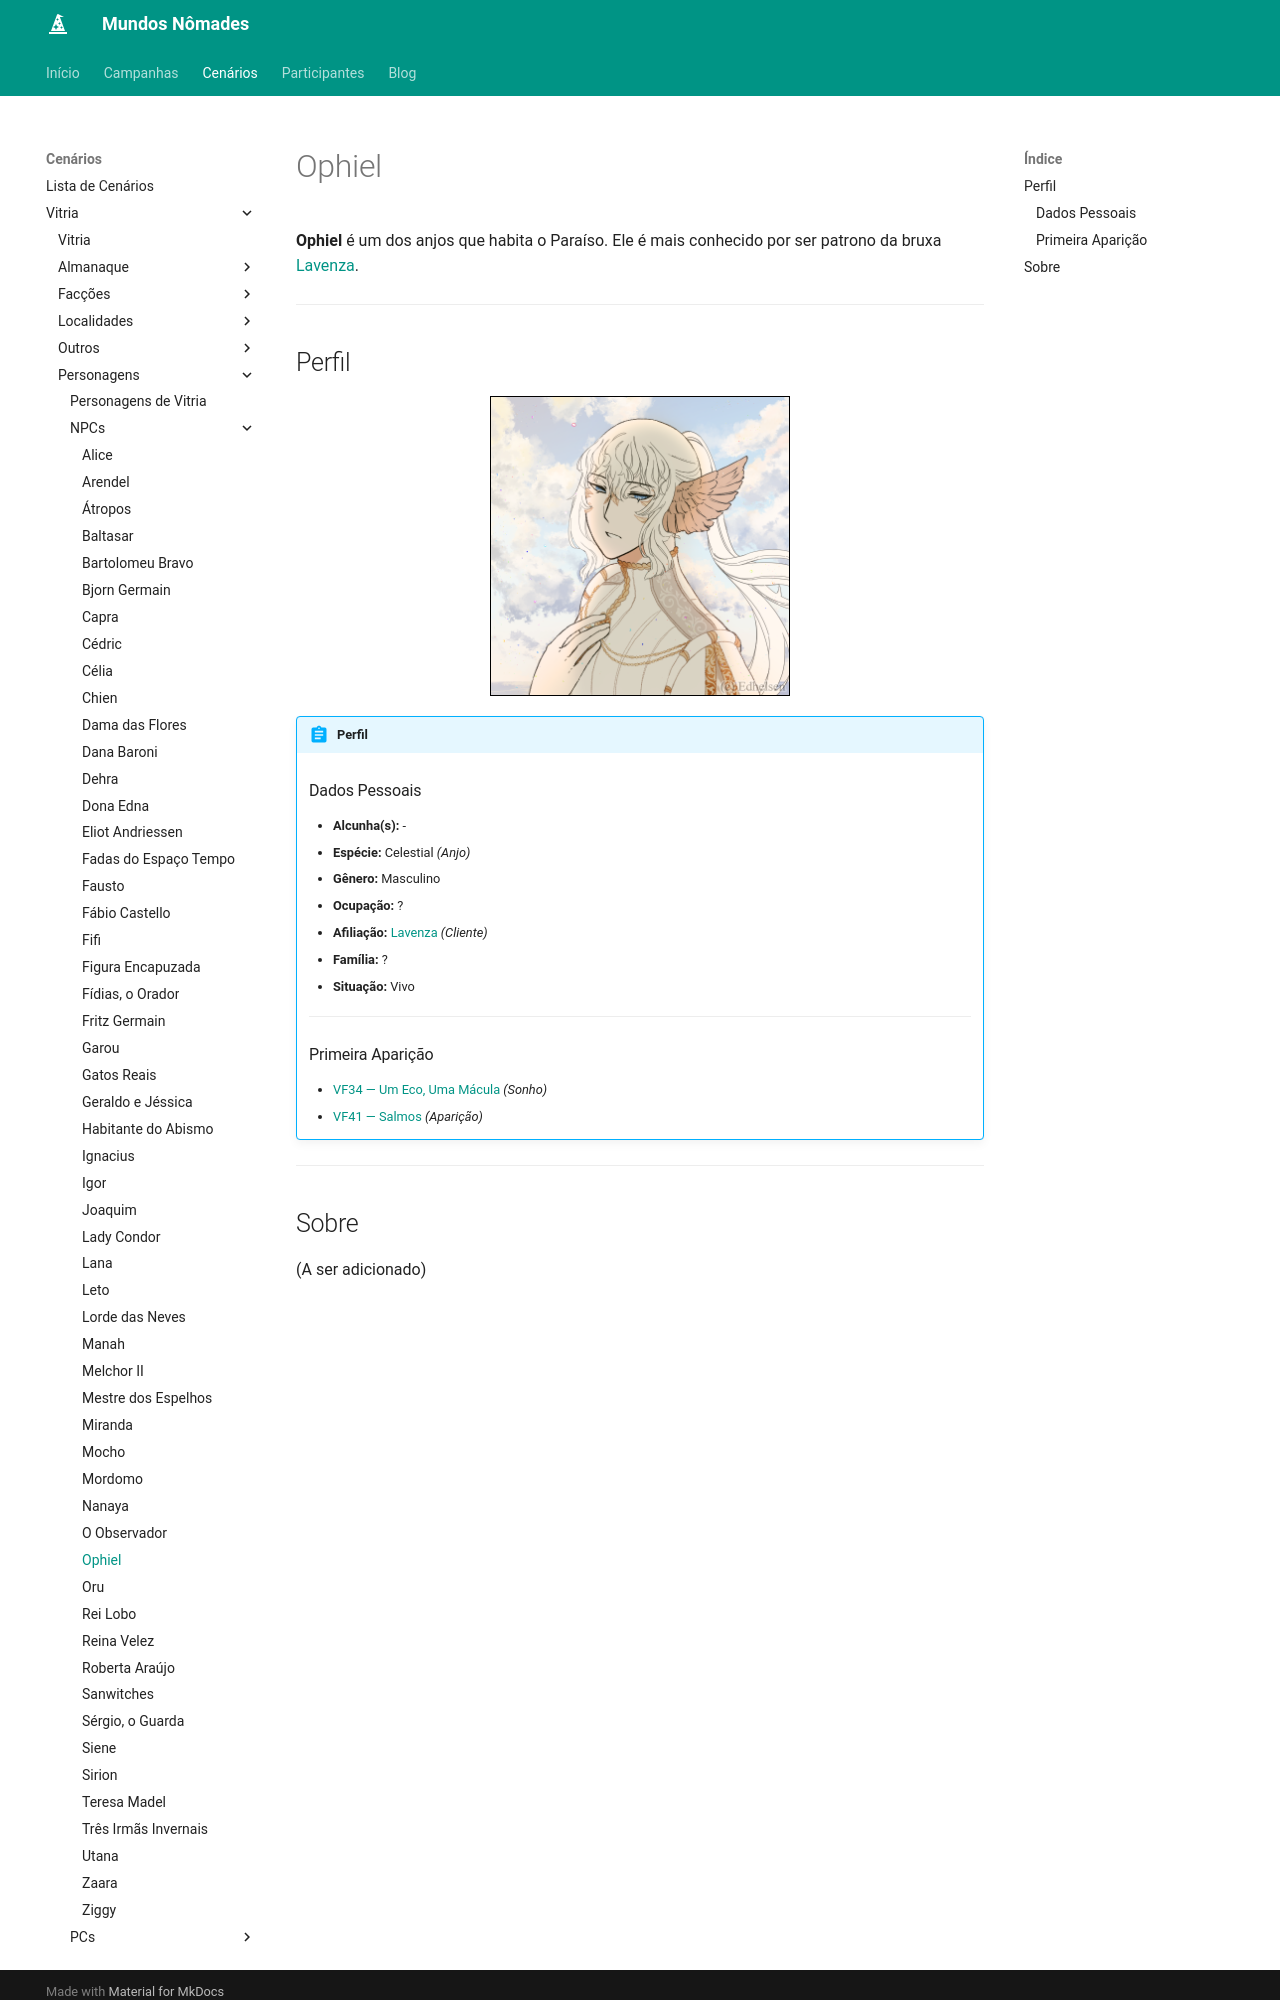

repository: Henrique42/MundosNomades · page: Cenários/Vitria/Personagens/NPCs/Ophiel/index.html · generator: mkdocs

**Ophiel** é um dos anjos que habita o Paraíso. Ele é mais conhecido por ser patrono da bruxa [[Lavenza]].

---

## Perfil

<figure align="center">
	<img src="/MundosNomades/img/Vitria/NPCs/Ophiel.png" width="300" height="300" style="border: 1px solid black;" alt="Ophiel">
</figure>

!!! abstract "Perfil"
	### Dados Pessoais
	- **Alcunha(s):** -
	- **Espécie:** Celestial *(Anjo)*
	- **Gênero:** Masculino
	- **Ocupação:** ?
	- **Afiliação:** [[Lavenza]] *(Cliente)*
	- **Família:** ?
	- **Situação:** Vivo
	---
	### Primeira Aparição
	- [[VF34 ― Um Eco, Uma Mácula]] *(Sonho)*
	- [[VF41 ― Salmos]] *(Aparição)*

---
